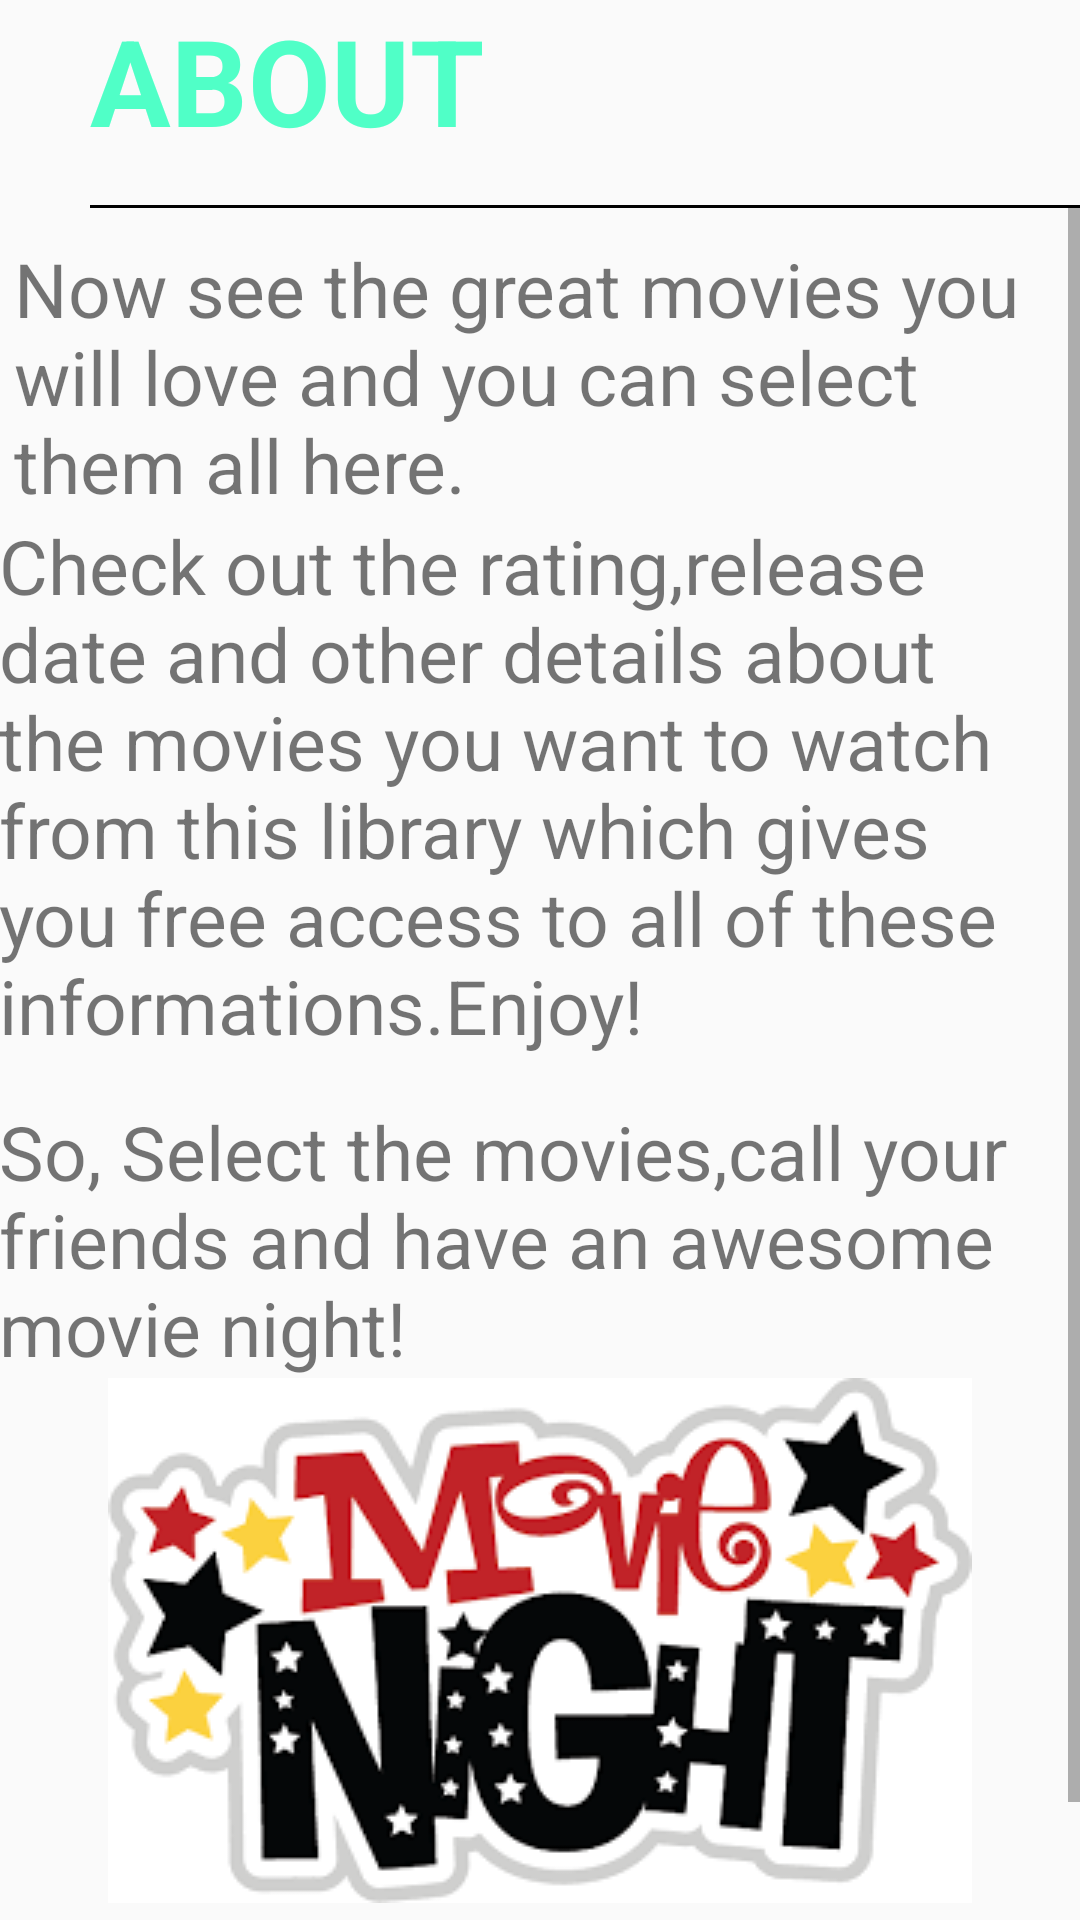

Reconstruct the res/layout file that produces this screen, plus the resources it refers to.
<!-- AndroidManifest.xml: application theme AppTheme -->
<!-- res/layout/activity_about.xml -->
<?xml version="1.0" encoding="utf-8"?>
    <LinearLayout xmlns:android="http://schemas.android.com/apk/res/android"
    xmlns:tools="http://schemas.android.com/tools"
    android:id="@+id/activity_about"
    android:layout_width="match_parent"
    android:layout_height="match_parent"
    android:orientation="vertical"
    tools:context="com.me.movies.About">
    <TextView android:layout_width="match_parent"
    android:layout_height="wrap_content"
    android:text="ABOUT"
    android:textStyle="bold"
    android:textSize="40dp"
    android:textColor="#ff50ffc7"
    android:paddingLeft="30dp"/>

    <View
        android:layout_width="match_parent"
        android:layout_height="1dp"
        android:background="#000000"
        android:layout_marginLeft="30dp"
        android:layout_marginTop="15dp"/>
<ScrollView
        android:layout_width="match_parent"
        android:layout_height="match_parent"
    android:id="@+id/scroll">
        <LinearLayout
            android:layout_width="match_parent"
            android:layout_height="match_parent"
            android:orientation="vertical">

            <RelativeLayout
        android:layout_width="wrap_content"
        android:layout_height="wrap_content"
                android:paddingRight="@dimen/activity_horizontal_margin"
                android:paddingLeft="@dimen/activity_horizontal_margin"
                android:paddingTop="10dp">
        <ImageView
            android:layout_width="wrap_content"
            android:layout_height="wrap_content"
            android:id="@+id/img1"
            android:src="@drawable/popcorn"
            />
        <TextView
            android:layout_width="wrap_content"
            android:layout_height="wrap_content"
            android:layout_toRightOf="@id/img1"
            android:text="@string/about1"
            android:textSize="25dp"
            android:paddingLeft="5dp"
            />
    </RelativeLayout>
    <TextView
        android:layout_width="wrap_content"
        android:layout_height="wrap_content"
        android:paddingLeft="@dimen/activity_horizontal_margin"
        android:paddingRight="@dimen/activity_horizontal_margin"
        android:text="@string/about2"
        android:textSize="25dp"/>
            <TextView
                android:layout_width="wrap_content"
                android:layout_height="wrap_content"
                android:text="@string/about3"
                android:paddingRight="@dimen/activity_horizontal_margin"
                android:paddingLeft="@dimen/activity_horizontal_margin"
                android:paddingTop="15dp"
                android:textSize="25dp"
              />

            <ImageView
                android:layout_width="wrap_content"
                android:layout_height="wrap_content"
                android:src="@drawable/movie_night"
                android:layout_gravity="center"/>

            <Button
                android:layout_width="wrap_content"
                android:layout_height="wrap_content"
                android:background="@android:color/transparent"
                android:text="Go back to movies"
                android:textAllCaps="false"
                android:layout_below="@id/scroll"
                android:textColor="@android:color/holo_blue_dark"
                android:layout_gravity="center"
                android:onClick="goback"/>
       </LinearLayout>
    </ScrollView>


    </LinearLayout>
<!-- resources referenced by this layout -->
<resources>
  <!-- drawable movie_night: png bitmap (drawable, 11155 bytes) -->
  <!-- drawable popcorn: png bitmap (mipmap-xxxhdpi, 10010 bytes) -->
  <string name="about1">Now see the great movies you will love and you can select them all here.</string>
  <string name="about2">Check out the rating,release date and
      other details about the movies you want to watch from this library which gives you free access to all of these informations.Enjoy!</string>
  <string name="about3">So, Select the movies,call your friends and have an awesome movie night!</string>
  <style name="AppTheme" parent="Theme.AppCompat.Light.DarkActionBar">
          
          <item name="colorPrimary">@color/colorPrimary</item>
          <item name="colorPrimaryDark">@color/colorPrimaryDark</item>
          <item name="colorAccent">@color/colorAccent</item>
      </style>
  <color name="colorPrimary">#80deea</color>
  <color name="colorPrimaryDark">#00bcd4</color>
  <color name="colorAccent">#FF4081</color>
</resources>
